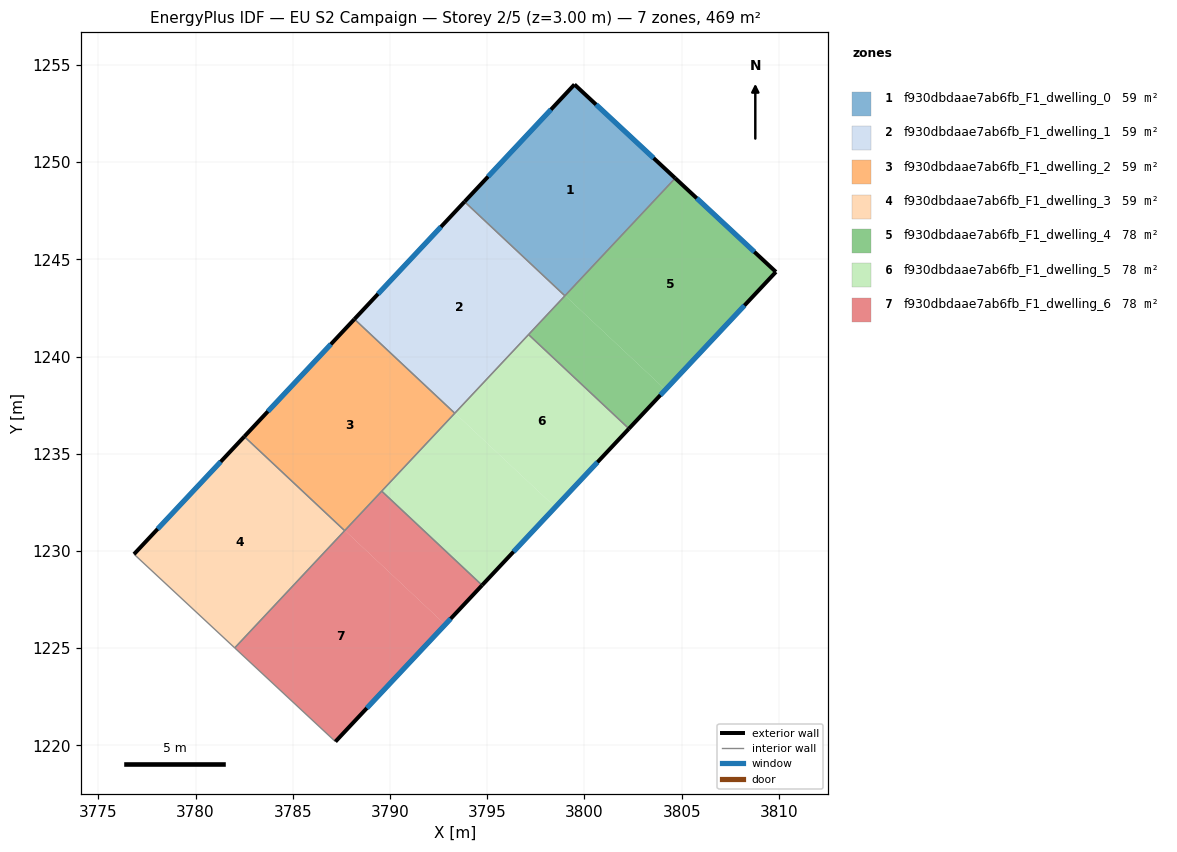
=== STOREY PLAN SPEC (per zone: floor XY polygon, exterior-wall plan segments, windows/doors) ===
zone 1: f930dbdaae7ab6fb_F1_dwelling_0  (58.6 m²)
  floor: (3804.67, 1249.17) (3799.00, 1243.13) (3793.84, 1247.97) (3799.49, 1253.99)
  floor: (3799.00, 1243.13) (3798.99, 1243.12) (3793.83, 1247.96) (3793.84, 1247.97)
  exterior wall: (3799.49, 1253.99) – (3793.83, 1247.96)  [8.3 m]
    window: (3798.27, 1252.70) – (3795.04, 1249.25)  [8.1 m²]
  exterior wall: (3804.67, 1249.17) – (3799.49, 1253.99)  [7.1 m]
    window: (3803.56, 1250.20) – (3800.60, 1252.96)  [6.9 m²]
  interior walls: 2
zone 2: f930dbdaae7ab6fb_F1_dwelling_1  (58.6 m²)
  floor: (3798.99, 1243.12) (3793.34, 1237.09) (3788.18, 1241.93) (3793.83, 1247.96)
  floor: (3793.34, 1237.09) (3793.33, 1237.08) (3788.17, 1241.92) (3788.18, 1241.93)
  exterior wall: (3793.83, 1247.96) – (3788.17, 1241.92)  [8.3 m]
    window: (3792.62, 1246.67) – (3789.38, 1243.22)  [8.1 m²]
  interior walls: 4
zone 3: f930dbdaae7ab6fb_F1_dwelling_2  (58.6 m²)
  floor: (3793.33, 1237.08) (3787.67, 1231.05) (3782.52, 1235.89) (3788.17, 1241.92)
  floor: (3787.67, 1231.06) (3787.66, 1231.05) (3782.51, 1235.88) (3782.52, 1235.89)
  exterior wall: (3788.17, 1241.92) – (3782.51, 1235.88)  [8.3 m]
    window: (3786.96, 1240.63) – (3783.72, 1237.18)  [8.1 m²]
  interior walls: 4
zone 4: f930dbdaae7ab6fb_F1_dwelling_3  (58.6 m²)
  floor: (3787.66, 1231.05) (3782.00, 1225.02) (3776.83, 1229.83) (3782.51, 1235.88)
  floor: (3787.67, 1231.04) (3782.01, 1225.01) (3782.00, 1225.02) (3787.66, 1231.05)
  exterior wall: (3782.51, 1235.88) – (3776.83, 1229.83)  [8.3 m]
    window: (3781.29, 1234.59) – (3778.05, 1231.13)  [8.1 m²]
  interior walls: 3
zone 5: f930dbdaae7ab6fb_F1_dwelling_4  (78.1 m²)
  floor: (3804.67, 1249.16) (3799.01, 1243.12) (3799.00, 1243.13) (3804.67, 1249.17)
  floor: (3804.16, 1238.29) (3802.28, 1236.29) (3797.12, 1241.13) (3799.00, 1243.13) (3799.01, 1243.12)
  floor: (3809.84, 1244.35) (3804.16, 1238.29) (3799.01, 1243.12) (3804.67, 1249.16) (3804.67, 1249.17)
  exterior wall: (3809.84, 1244.35) – (3804.67, 1249.17)  [7.1 m]
    window: (3808.74, 1245.38) – (3805.78, 1248.14)  [6.9 m²]
  exterior wall: (3802.28, 1236.29) – (3809.84, 1244.35)  [11.1 m]
    window: (3803.90, 1238.02) – (3808.23, 1242.62)  [10.8 m²]
  interior walls: 3
zone 6: f930dbdaae7ab6fb_F1_dwelling_5  (78.1 m²)
  floor: (3802.28, 1236.29) (3798.50, 1232.25) (3793.34, 1237.09) (3797.12, 1241.13)
  floor: (3798.50, 1232.25) (3794.73, 1228.24) (3789.57, 1233.08) (3793.34, 1237.09)
  exterior wall: (3794.73, 1228.24) – (3802.28, 1236.29)  [11.0 m]
    window: (3796.35, 1229.96) – (3800.67, 1234.56)  [10.8 m²]
  interior walls: 4
zone 7: f930dbdaae7ab6fb_F1_dwelling_6  (78.1 m²)
  floor: (3794.73, 1228.24) (3792.84, 1226.21) (3787.68, 1231.05) (3789.57, 1233.08)
  floor: (3792.84, 1226.21) (3787.19, 1220.20) (3782.01, 1225.01) (3787.67, 1231.04) (3787.68, 1231.05)
  exterior wall: (3787.19, 1220.20) – (3794.73, 1228.24)  [11.0 m]
    window: (3788.81, 1221.92) – (3793.12, 1226.51)  [10.8 m²]
  interior walls: 4

=== DERIVED (storey summary) ===
Building: EU S2 Campaign
Storey: 2 of 5  (floor level z = 3.00 m)
Storey gross floor area: 468.6 m²
Zones on this storey: 7
  - f930dbdaae7ab6fb_F1_dwelling_0: floor 58.6 m²; exterior wall 15.3 m (46.0 m²); 2 window(s) 15.0 m²; WWR 32.7%
  - f930dbdaae7ab6fb_F1_dwelling_1: floor 58.6 m²; exterior wall 8.3 m (24.8 m²); 1 window(s) 8.1 m²; WWR 32.7%
  - f930dbdaae7ab6fb_F1_dwelling_2: floor 58.6 m²; exterior wall 8.3 m (24.8 m²); 1 window(s) 8.1 m²; WWR 32.7%
  - f930dbdaae7ab6fb_F1_dwelling_3: floor 58.6 m²; exterior wall 8.3 m (24.9 m²); 1 window(s) 8.1 m²; WWR 32.7%
  - f930dbdaae7ab6fb_F1_dwelling_4: floor 78.1 m²; exterior wall 18.1 m (54.4 m²); 2 window(s) 17.8 m²; WWR 32.7%
  - f930dbdaae7ab6fb_F1_dwelling_5: floor 78.1 m²; exterior wall 11.0 m (33.1 m²); 1 window(s) 10.8 m²; WWR 32.7%
  - f930dbdaae7ab6fb_F1_dwelling_6: floor 78.1 m²; exterior wall 11.0 m (33.1 m²); 1 window(s) 10.8 m²; WWR 32.7%
Zone adjacency (shared interzone walls):
  - f930dbdaae7ab6fb_F1_dwelling_0 ↔ f930dbdaae7ab6fb_F1_dwelling_1
  - f930dbdaae7ab6fb_F1_dwelling_0 ↔ f930dbdaae7ab6fb_F1_dwelling_4
  - f930dbdaae7ab6fb_F1_dwelling_1 ↔ f930dbdaae7ab6fb_F1_dwelling_2
  - f930dbdaae7ab6fb_F1_dwelling_1 ↔ f930dbdaae7ab6fb_F1_dwelling_4
  - f930dbdaae7ab6fb_F1_dwelling_1 ↔ f930dbdaae7ab6fb_F1_dwelling_5
  - f930dbdaae7ab6fb_F1_dwelling_2 ↔ f930dbdaae7ab6fb_F1_dwelling_3
  - f930dbdaae7ab6fb_F1_dwelling_2 ↔ f930dbdaae7ab6fb_F1_dwelling_5
  - f930dbdaae7ab6fb_F1_dwelling_2 ↔ f930dbdaae7ab6fb_F1_dwelling_6
  - f930dbdaae7ab6fb_F1_dwelling_3 ↔ f930dbdaae7ab6fb_F1_dwelling_6
  - f930dbdaae7ab6fb_F1_dwelling_4 ↔ f930dbdaae7ab6fb_F1_dwelling_5
  - f930dbdaae7ab6fb_F1_dwelling_5 ↔ f930dbdaae7ab6fb_F1_dwelling_6